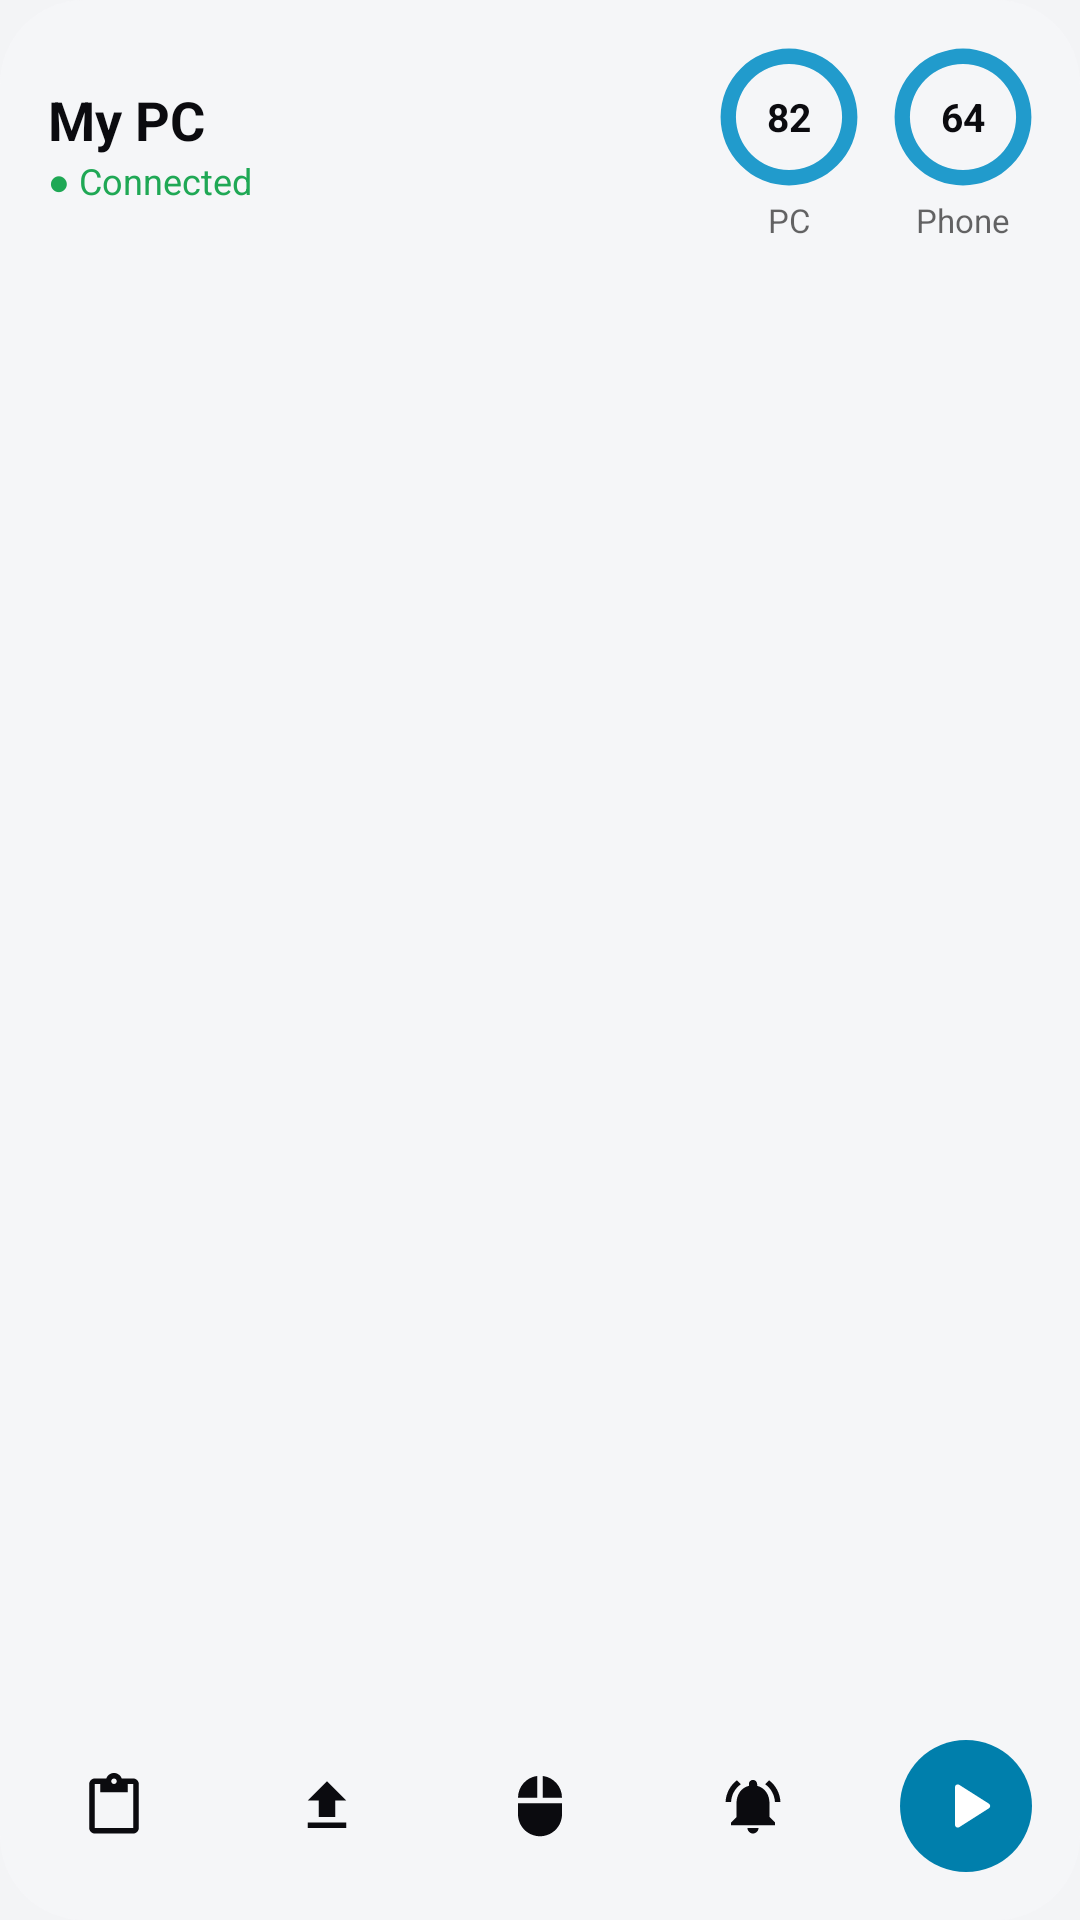

Reconstruct the res/layout file that produces this screen, plus the resources it refers to.
<!-- AndroidManifest.xml: application theme Theme.Vyoma -->
<!-- res/layout/widget_preview_status.xml -->
<?xml version="1.0" encoding="utf-8"?>
<LinearLayout xmlns:android="http://schemas.android.com/apk/res/android"
    android:id="@android:id/background"
    android:layout_width="match_parent"
    android:layout_height="match_parent"
    android:background="@drawable/widget_preview_bg"
    android:orientation="vertical"
    android:padding="16dp">
    <LinearLayout android:layout_width="match_parent" android:layout_height="wrap_content" android:gravity="center_vertical">
        <LinearLayout android:layout_width="0dp" android:layout_height="wrap_content" android:layout_weight="1" android:orientation="vertical">
            <TextView android:layout_width="wrap_content" android:layout_height="wrap_content" android:text="My PC" android:textColor="@color/widget_ink" android:textSize="18sp" android:textStyle="bold" android:maxLines="1" />
            <TextView android:layout_width="wrap_content" android:layout_height="wrap_content" android:text="● Connected" android:textColor="@color/widget_online" android:textSize="12sp" android:maxLines="1" />
        </LinearLayout>
        <LinearLayout android:layout_width="wrap_content" android:layout_height="wrap_content" android:orientation="vertical" android:gravity="center_horizontal" android:layout_marginStart="12dp">
        <TextView android:layout_width="46dp" android:layout_height="46dp" android:gravity="center" android:background="@drawable/widget_preview_ring" android:text="82" android:textColor="@color/widget_ink" android:textSize="13sp" android:textStyle="bold" />
        <TextView android:layout_width="wrap_content" android:layout_height="wrap_content" android:layout_marginTop="4dp" android:text="PC" android:textColor="@color/widget_ink_soft" android:textSize="11sp" />
    </LinearLayout>
        <LinearLayout android:layout_width="wrap_content" android:layout_height="wrap_content" android:orientation="vertical" android:gravity="center_horizontal" android:layout_marginStart="12dp">
        <TextView android:layout_width="46dp" android:layout_height="46dp" android:gravity="center" android:background="@drawable/widget_preview_ring" android:text="64" android:textColor="@color/widget_ink" android:textSize="13sp" android:textStyle="bold" />
        <TextView android:layout_width="wrap_content" android:layout_height="wrap_content" android:layout_marginTop="4dp" android:text="Phone" android:textColor="@color/widget_ink_soft" android:textSize="11sp" />
    </LinearLayout>
    </LinearLayout>
    <FrameLayout android:layout_width="1dp" android:layout_height="0dp" android:layout_weight="1" />
    <LinearLayout android:layout_width="match_parent" android:layout_height="wrap_content" android:gravity="center_vertical">
        <ImageView android:layout_width="44dp" android:layout_height="44dp" android:background="@drawable/widget_preview_button" android:padding="11dp" android:src="@drawable/ic_w_clipboard" android:tint="@color/widget_ink" /><FrameLayout android:layout_width="0dp" android:layout_height="1dp" android:layout_weight="1" /><ImageView android:layout_width="44dp" android:layout_height="44dp" android:background="@drawable/widget_preview_button" android:padding="11dp" android:src="@drawable/ic_w_upload" android:tint="@color/widget_ink" /><FrameLayout android:layout_width="0dp" android:layout_height="1dp" android:layout_weight="1" /><ImageView android:layout_width="44dp" android:layout_height="44dp" android:background="@drawable/widget_preview_button" android:padding="11dp" android:src="@drawable/ic_w_mouse" android:tint="@color/widget_ink" /><FrameLayout android:layout_width="0dp" android:layout_height="1dp" android:layout_weight="1" /><ImageView android:layout_width="44dp" android:layout_height="44dp" android:background="@drawable/widget_preview_button" android:padding="11dp" android:src="@drawable/ic_w_ring" android:tint="@color/widget_ink" /><FrameLayout android:layout_width="0dp" android:layout_height="1dp" android:layout_weight="1" /><ImageView android:layout_width="44dp" android:layout_height="44dp" android:background="@drawable/widget_preview_accent_button" android:padding="11dp" android:src="@drawable/ic_play" android:tint="@android:color/white" />
    </LinearLayout>
</LinearLayout>
<!-- resources referenced by this layout -->
<resources>
  <color name="widget_ink">#FF0B0B0F</color>
  <color name="widget_ink_soft">#99000000</color>
  <color name="widget_online">#FF1FA855</color>
  <!-- drawable ic_play (drawable) -->
  <vector xmlns:android="http://schemas.android.com/apk/res/android" android:width="24dp" android:height="24dp" android:viewportWidth="24" android:viewportHeight="24">
      <path android:fillColor="#FFFFFFFF" android:pathData="M8,5.14v13.72c0,0.79 0.87,1.27 1.54,0.84l10.79,-6.86c0.62,-0.39 0.62,-1.29 0,-1.69L9.54,4.3C8.87,3.87 8,4.35 8,5.14z" />
  </vector>
  <!-- drawable ic_w_clipboard (drawable) -->
  <vector xmlns:android="http://schemas.android.com/apk/res/android" android:width="24dp" android:height="24dp" android:viewportWidth="24" android:viewportHeight="24">
      <path android:fillColor="#FFFFFFFF" android:pathData="M19,2h-4.18C14.4,0.84 13.3,0 12,0S9.6,0.84 9.18,2H5C3.9,2 3,2.9 3,4v16c0,1.1 0.9,2 2,2h14c1.1,0 2,-0.9 2,-2V4C21,2.9 20.1,2 19,2zM12,2c0.55,0 1,0.45 1,1s-0.45,1 -1,1s-1,-0.45 -1,-1S11.45,2 12,2zM19,20H5V4h2v3h10V4h2V20z" />
  </vector>
  <!-- drawable ic_w_mouse (drawable) -->
  <vector xmlns:android="http://schemas.android.com/apk/res/android" android:width="24dp" android:height="24dp" android:viewportWidth="24" android:viewportHeight="24">
      <path android:fillColor="#FFFFFFFF" android:pathData="M13,1.07V9h7c0,-4.08 -3.05,-7.44 -7,-7.93zM4,15c0,4.42 3.58,8 8,8s8,-3.58 8,-8v-4H4v4zM11,1.07C7.05,1.56 4,4.92 4,9h7V1.07z" />
  </vector>
  <!-- drawable ic_w_upload (drawable) -->
  <vector xmlns:android="http://schemas.android.com/apk/res/android" android:width="24dp" android:height="24dp" android:viewportWidth="24" android:viewportHeight="24">
      <path android:fillColor="#FFFFFFFF" android:pathData="M9,16h6v-6h4l-7,-7 -7,7h4zM5,18h14v2H5z" />
  </vector>
  <!-- drawable widget_preview_accent_button (drawable) -->
  <?xml version="1.0" encoding="utf-8"?>
  <shape xmlns:android="http://schemas.android.com/apk/res/android" android:shape="oval">
      <solid android:color="@android:color/system_accent1_500" />
  </shape>
  <!-- drawable widget_preview_bg (drawable) -->
  <?xml version="1.0" encoding="utf-8"?>
  <shape xmlns:android="http://schemas.android.com/apk/res/android" android:shape="rectangle">
      <corners android:radius="@android:dimen/system_app_widget_background_radius" />
      <solid android:color="@color/widget_tint" />
  </shape>
  <!-- drawable widget_preview_ring (drawable) -->
  <?xml version="1.0" encoding="utf-8"?>
  <shape xmlns:android="http://schemas.android.com/apk/res/android" android:shape="ring" android:useLevel="false"
      android:innerRadiusRatio="2.6" android:thicknessRatio="9">
      <solid android:color="@android:color/system_accent1_400" />
  </shape>
  <style name="Theme.Vyoma" parent="android:Theme.DeviceDefault.DayNight">
          <item name="android:windowActionBar">false</item>
          <item name="android:windowNoTitle">true</item>
          <item name="android:windowBackground">@color/canvas</item>
          <item name="android:statusBarColor">@android:color/transparent</item>
          <item name="android:navigationBarColor">@android:color/transparent</item>
          <item name="android:windowSplashScreenBackground">@color/canvas</item>
          <item name="android:windowSplashScreenAnimatedIcon">@drawable/ic_launcher_foreground</item>
          
          <item name="android:windowSplashScreenIconBackgroundColor">#2A8CF2</item>
      </style>
  <color name="widget_tint">#B8F7F7FA</color>
  <color name="canvas">#F3F4F6</color>
</resources>
